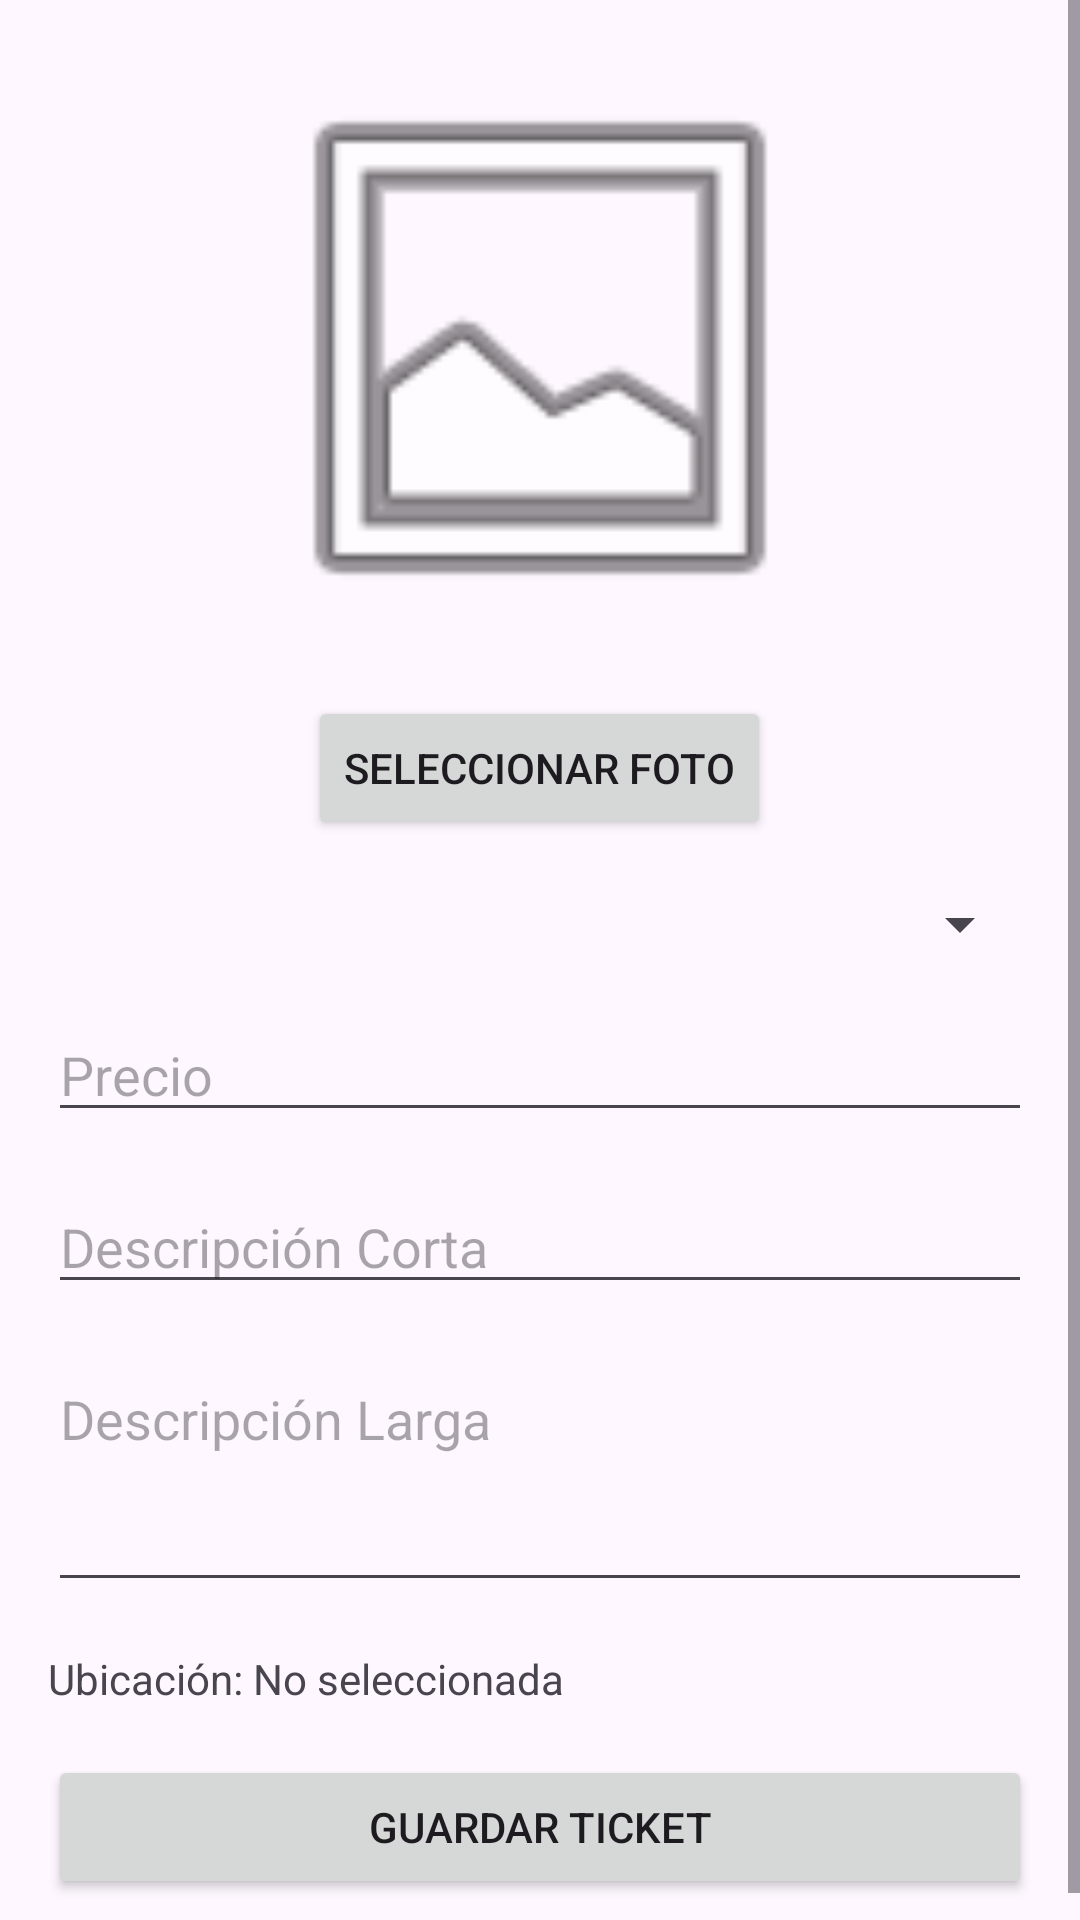

Write the Android layout XML for this screen, with the resource values it uses.
<!-- AndroidManifest.xml: application theme Theme.Mistickets20519201G -->
<!-- res/layout/fragment_formulario_ticket.xml -->
<?xml version="1.0" encoding="utf-8"?>

<ScrollView xmlns:android="http://schemas.android.com/apk/res/android"
    android:layout_width="match_parent"
    android:layout_height="match_parent">

    <LinearLayout
        android:layout_width="match_parent"
        android:layout_height="wrap_content"
        android:orientation="vertical"
        android:padding="16dp">

        <ImageView
            android:id="@+id/imageViewTicket"
            android:layout_width="200dp"
            android:layout_height="200dp"
            android:layout_gravity="center"
            android:layout_marginBottom="16dp"
            android:src="@android:drawable/ic_menu_gallery" />

        <Button
            android:id="@+id/btnSelectImage"
            android:layout_width="wrap_content"
            android:layout_height="wrap_content"
            android:layout_gravity="center"
            android:text="Seleccionar Foto"
            android:layout_marginBottom="16dp" />

        <Spinner
            android:id="@+id/spinnerCategoria"
            android:layout_width="match_parent"
            android:layout_height="wrap_content"
            android:layout_marginBottom="16dp" />

        <EditText
            android:id="@+id/editTextPrecio"
            android:layout_width="match_parent"
            android:layout_height="wrap_content"
            android:hint="Precio"
            android:inputType="numberDecimal"
            android:layout_marginBottom="16dp" />

        <EditText
            android:id="@+id/editTextDescCorta"
            android:layout_width="match_parent"
            android:layout_height="wrap_content"
            android:hint="Descripción Corta"
            android:maxLines="2"
            android:layout_marginBottom="16dp" />

        <EditText
            android:id="@+id/editTextDescLarga"
            android:layout_width="match_parent"
            android:layout_height="wrap_content"
            android:hint="Descripción Larga"
            android:minLines="3"
            android:gravity="top"
            android:layout_marginBottom="16dp" />

        <TextView
            android:id="@+id/textViewUbicacion"
            android:layout_width="match_parent"
            android:layout_height="wrap_content"
            android:text="Ubicación: No seleccionada"
            android:layout_marginBottom="16dp" />

        <Button
            android:id="@+id/btnGuardarTicket"
            android:layout_width="match_parent"
            android:layout_height="wrap_content"
            android:text="Guardar Ticket" />

    </LinearLayout>
</ScrollView>
<!-- resources referenced by this layout -->
<resources>
  <style name="Theme.Mistickets20519201G" parent="Base.Theme.Mistickets20519201G" />
  <style name="Base.Theme.Mistickets20519201G" parent="Theme.Material3.DayNight.NoActionBar">
          
          
      </style>
</resources>
